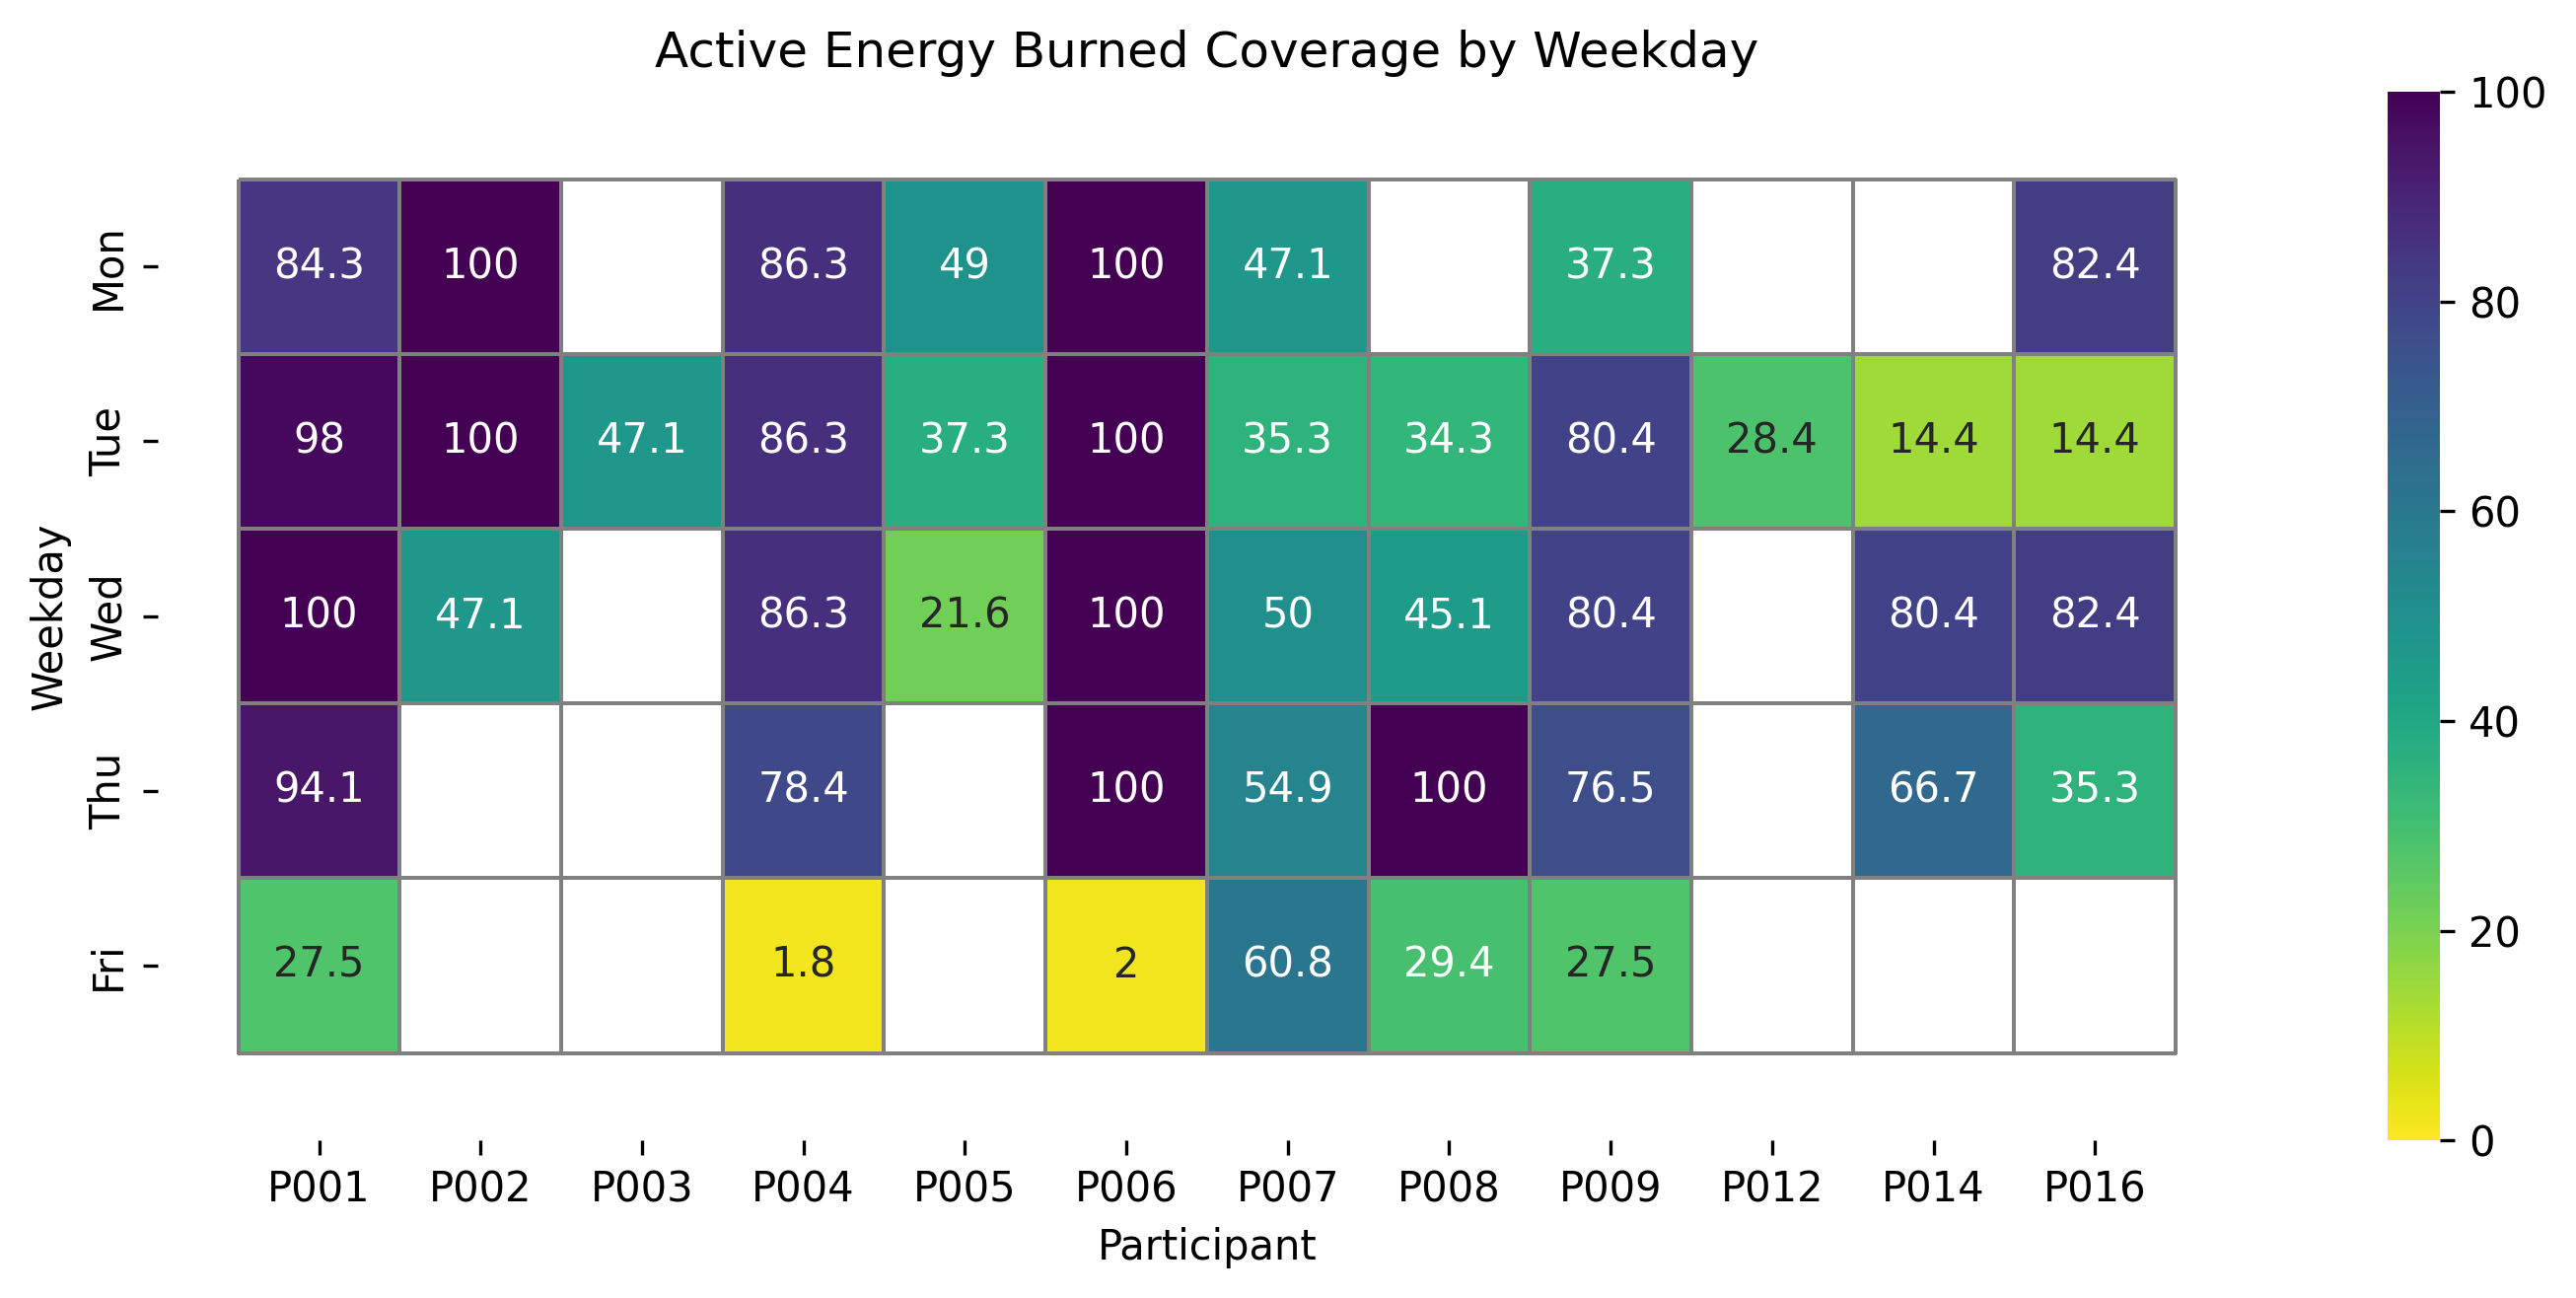

Source data for this figure (header and first rows):
, P001, P002, P003, P004, P005, P006, P007, P008, P009, P012, P014, P016
Mon, 84.31, 100.0, 0.0, 86.27, 49.02, 100.0, 47.06, 0.0, 37.25, 0.0, 0.0, 82.35
Tue, 98.04, 100.0, 47.06, 86.27, 37.25, 100.0, 35.29, 34.31, 80.39, 28.43, 14.44, 14.44
Wed, 100.0, 47.06, 0.0, 86.27, 21.57, 100.0, 50.0, 45.1, 80.39, 0.0, 80.39, 82.35
Thu, 94.12, 0.0, 0.0, 78.43, 0.0, 100.0, 54.9, 100.0, 76.47, 0.0, 66.67, 35.29
Fri, 27.45, 0.0, 0.0, 1.818, 0.0, 1.961, 60.78, 29.41, 27.45, 0.0, 0.0, 0.0
